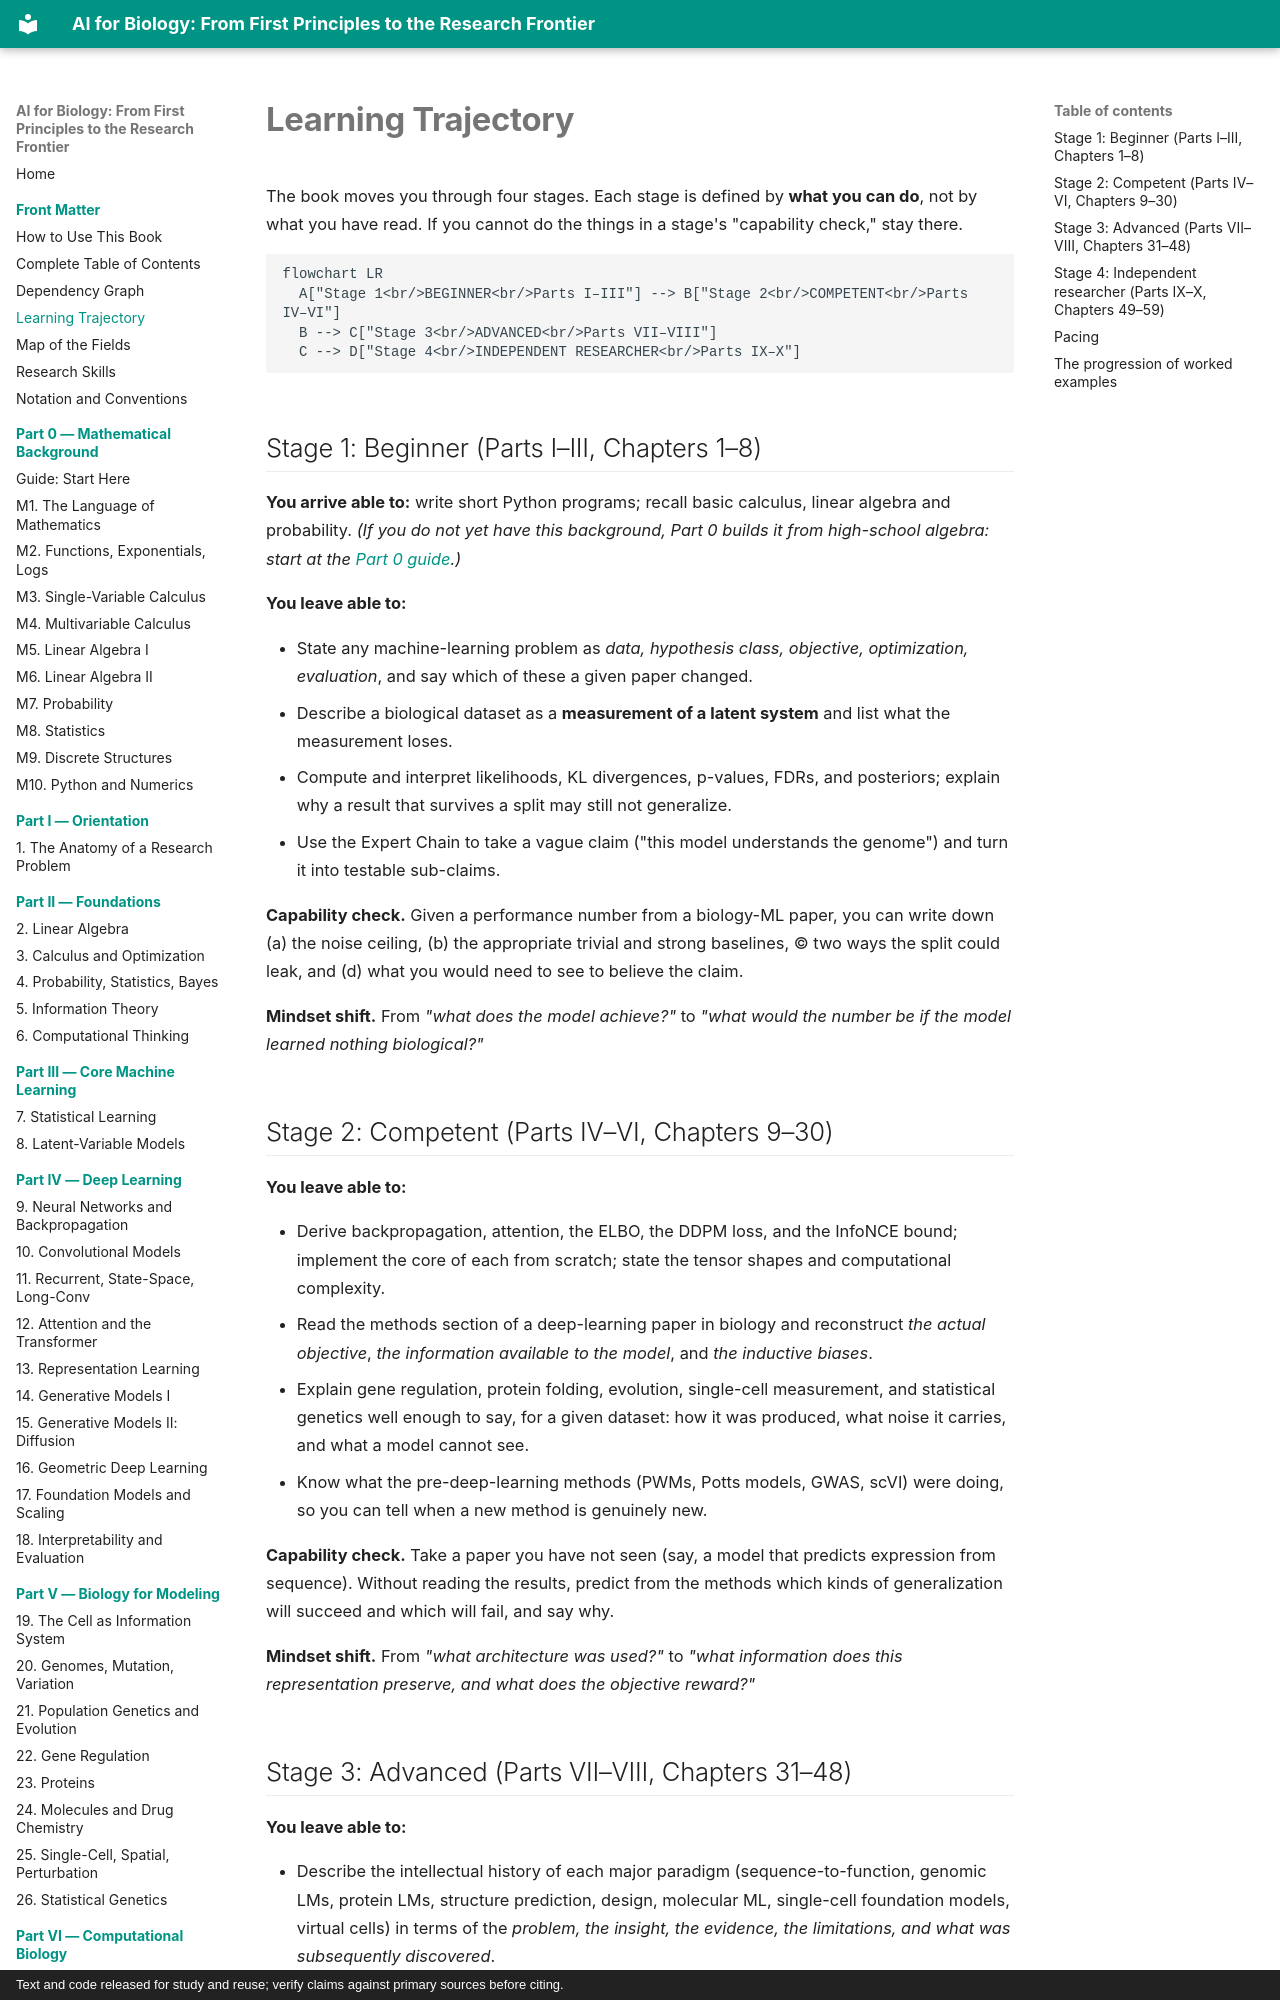

repository: namknnguyen/ai-for-biology-book · page: front/learning-trajectory/index.html · generator: mkdocs · copyright: Text and code released for study and reuse; verify claims against primary sources before citing.

# Learning Trajectory

The book moves you through four stages. Each stage is defined by **what you can do**, not by what you have read. If you cannot do the things in a stage's "capability check," stay there.

```mermaid
flowchart LR
  A["Stage 1<br/>BEGINNER<br/>Parts I–III"] --> B["Stage 2<br/>COMPETENT<br/>Parts IV–VI"]
  B --> C["Stage 3<br/>ADVANCED<br/>Parts VII–VIII"]
  C --> D["Stage 4<br/>INDEPENDENT RESEARCHER<br/>Parts IX–X"]
```

## Stage 1: Beginner (Parts I–III, Chapters 1–8)

**You arrive able to:** write short Python programs; recall basic calculus, linear algebra and probability. *(If you do not yet have this background, Part 0 builds it from high-school algebra: start at the [Part 0 guide](../chapters/m00-part0-guide.md).)*

**You leave able to:**

- State any machine-learning problem as *data, hypothesis class, objective, optimization, evaluation*, and say which of these a given paper changed.
- Describe a biological dataset as a **measurement of a latent system** and list what the measurement loses.
- Compute and interpret likelihoods, KL divergences, p-values, FDRs, and posteriors; explain why a result that survives a split may still not generalize.
- Use the Expert Chain to take a vague claim ("this model understands the genome") and turn it into testable sub-claims.

**Capability check.** Given a performance number from a biology-ML paper, you can write down (a) the noise ceiling, (b) the appropriate trivial and strong baselines, (c) two ways the split could leak, and (d) what you would need to see to believe the claim.

**Mindset shift.** From *"what does the model achieve?"* to *"what would the number be if the model learned nothing biological?"*

## Stage 2: Competent (Parts IV–VI, Chapters 9–30)

**You leave able to:**

- Derive backpropagation, attention, the ELBO, the DDPM loss, and the InfoNCE bound; implement the core of each from scratch; state the tensor shapes and computational complexity.
- Read the methods section of a deep-learning paper in biology and reconstruct *the actual objective*, *the information available to the model*, and *the inductive biases*.
- Explain gene regulation, protein folding, evolution, single-cell measurement, and statistical genetics well enough to say, for a given dataset: how it was produced, what noise it carries, and what a model cannot see.
- Know what the pre-deep-learning methods (PWMs, Potts models, GWAS, scVI) were doing, so you can tell when a new method is genuinely new.

**Capability check.** Take a paper you have not seen (say, a model that predicts expression from sequence). Without reading the results, predict from the methods which kinds of generalization will succeed and which will fail, and say why.

**Mindset shift.** From *"what architecture was used?"* to *"what information does this representation preserve, and what does the objective reward?"*
